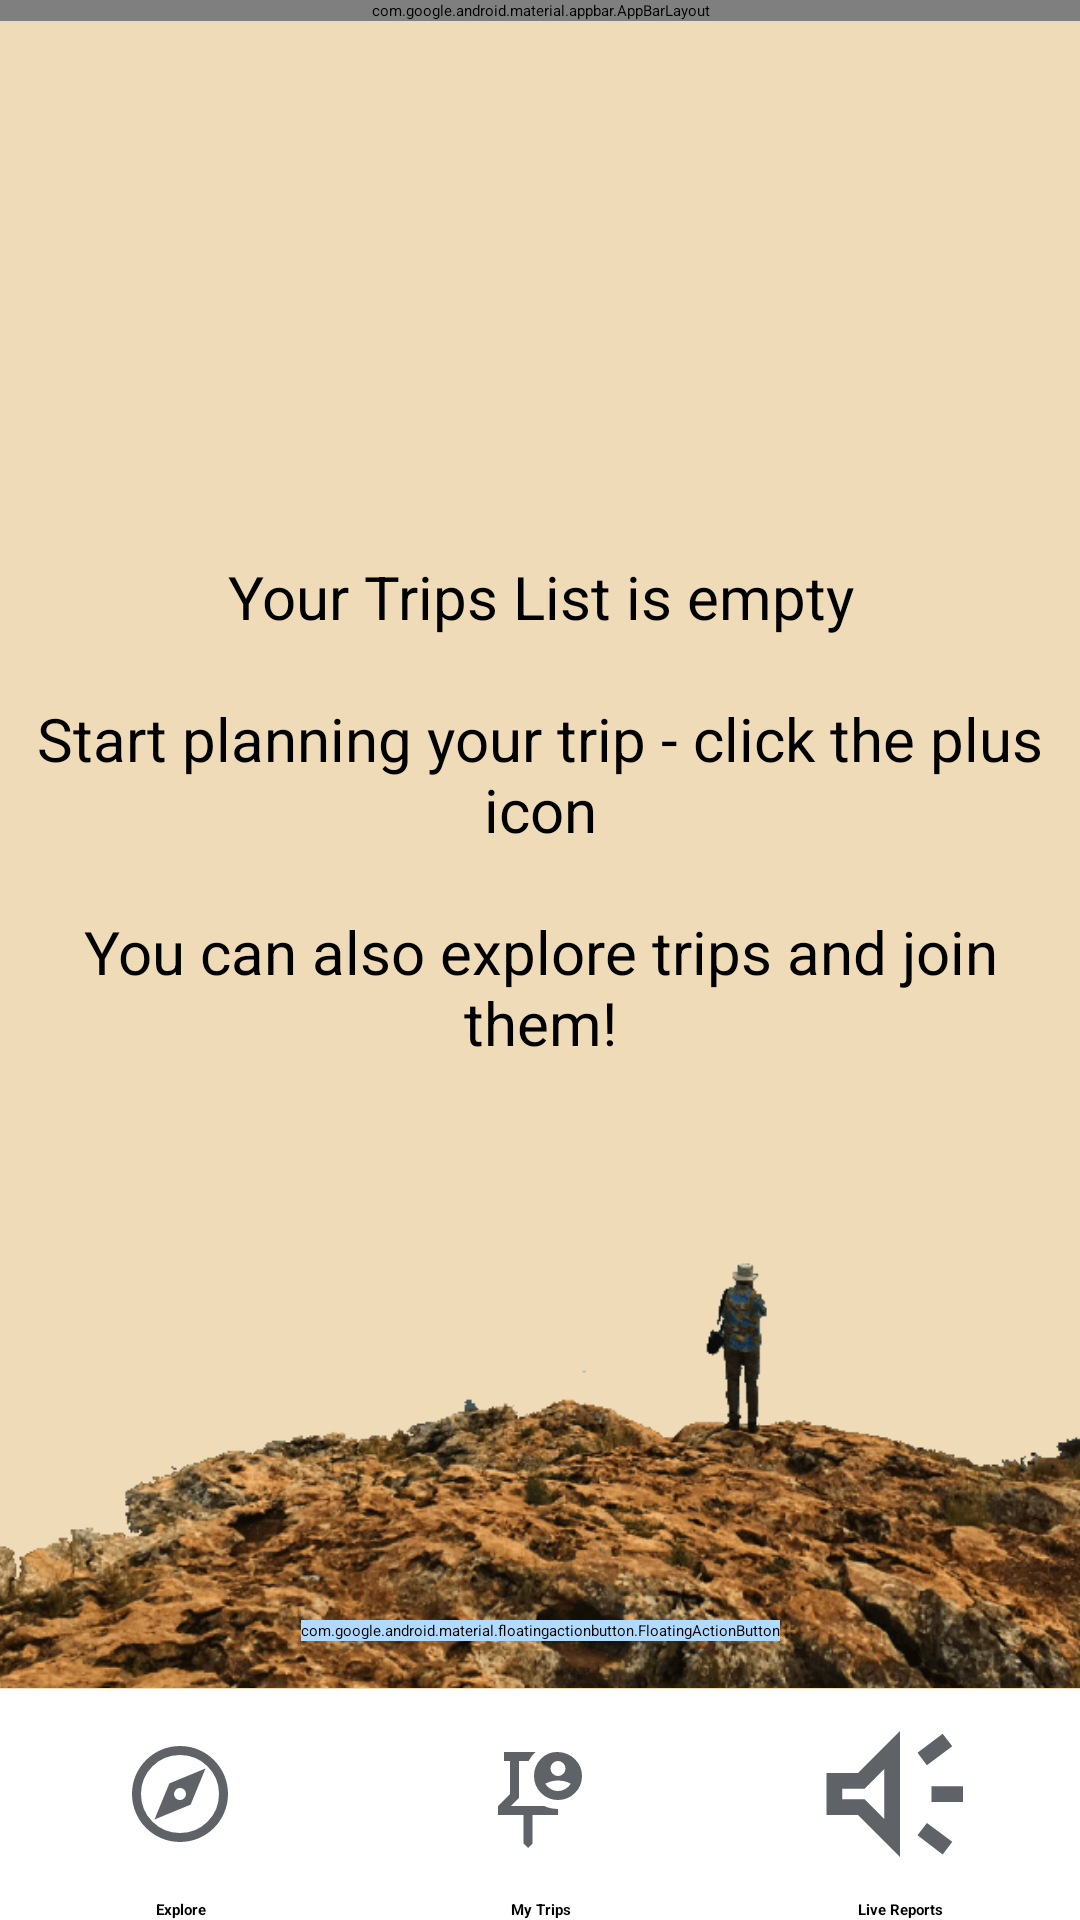

Write the Android layout XML for this screen, with the resource values it uses.
<!-- AndroidManifest.xml: application theme Theme.MyKumve.Starting -->
<!-- res/layout/main_screen.xml -->
<?xml version="1.0" encoding="utf-8"?>
<androidx.constraintlayout.widget.ConstraintLayout xmlns:android="http://schemas.android.com/apk/res/android"
    xmlns:app="http://schemas.android.com/apk/res-auto"
    xmlns:tools="http://schemas.android.com/tools"
    android:layout_width="match_parent"
    android:layout_height="match_parent"
    android:background="#EFDBB8"
    tools:context=".ui.main.MainScreenManager">

    <com.google.android.material.appbar.AppBarLayout
        android:id="@+id/appbar"
        android:layout_width="match_parent"
        android:layout_height="wrap_content"
        app:layout_constraintBottom_toTopOf="@id/mainRecyclerView"
        app:layout_constraintTop_toTopOf="parent">

        <androidx.appcompat.widget.Toolbar
            android:id="@+id/toolbar"
            android:layout_width="match_parent"
            android:layout_height="?attr/actionBarSize"
            android:background="@color/statusBarColor"
            app:title="Kumve" />
    </com.google.android.material.appbar.AppBarLayout>

    <ImageView
        android:layout_width="415dp"
        android:layout_height="182dp"
        android:src="@drawable/my_trips_background_empty_seek_the_lamb"
        app:layout_constraintBottom_toTopOf="@id/linearLayout2"
        app:layout_constraintEnd_toEndOf="parent"
        app:layout_constraintStart_toStartOf="parent" />

    <androidx.recyclerview.widget.RecyclerView
        android:id="@+id/mainRecyclerView"
        android:layout_width="0dp"
        android:layout_height="0dp"
        app:layout_constraintBottom_toTopOf="@+id/linearLayout2"
        app:layout_constraintEnd_toEndOf="parent"
        app:layout_constraintHorizontal_bias="0.0"
        app:layout_constraintStart_toStartOf="parent"
        app:layout_constraintTop_toBottomOf="@+id/appbar" />

    <com.google.android.material.floatingactionbutton.FloatingActionButton
        android:id="@+id/add_btn"
        android:layout_width="wrap_content"
        android:layout_height="wrap_content"
        android:layout_margin="16dp"
        android:backgroundTint="#B1DBFE"
        android:src="@drawable/baseline_add_24"
        app:layout_constraintBottom_toTopOf="@+id/linearLayout2"
        app:layout_constraintEnd_toEndOf="parent"
        app:layout_constraintStart_toStartOf="parent" />

    <LinearLayout
        android:id="@+id/linearLayout2"
        android:layout_width="match_parent"
        android:layout_height="70dp"
        android:background="#FFFFFF"
        android:orientation="horizontal"
        app:layout_constraintBottom_toTopOf="@id/linearLayout3"
        app:layout_constraintEnd_toEndOf="parent"
        app:layout_constraintStart_toStartOf="parent">

        <ImageButton
            android:id="@+id/partners_btn_ms"
            android:layout_width="0dp"
            android:layout_height="match_parent"
            android:layout_weight="1"
            android:background="@color/white"
            android:padding="15dp"
            android:scaleType="fitCenter"
            android:src="@drawable/search_trips_vector" />

        <ImageButton
            android:id="@+id/ms_btn"
            android:layout_width="0dp"
            android:layout_height="match_parent"
            android:layout_weight="1"
            android:backgroundTint="@color/lightGrey"
            android:padding="15dp"
            android:scaleType="fitCenter"
            android:src="@drawable/my_trips_vector"/>

        <ImageButton
            android:id="@+id/reports_btn"
            android:layout_width="0dp"
            android:layout_height="match_parent"
            android:layout_weight="1"
            android:backgroundTint="@color/white"
            android:scaleType="fitCenter"
            android:src="@drawable/reports_vector" />
    </LinearLayout>

    <LinearLayout
        android:id="@+id/linearLayout3"
        android:layout_width="match_parent"
        android:layout_height="wrap_content"
        android:background="#FFFFFF"
        android:gravity="bottom"
        android:orientation="horizontal"
        app:layout_constraintBottom_toBottomOf="parent"
        app:layout_constraintEnd_toEndOf="parent"
        app:layout_constraintStart_toStartOf="parent">

        <TextView
            android:id="@+id/partners_btn_ms_text"
            android:layout_width="0dp"
            android:layout_height="wrap_content"
            android:layout_weight="1"
            android:background="@color/white"
            android:gravity="center"
            android:text="Explore"
            android:textStyle="bold" />

        <TextView
            android:id="@+id/ms_btn_text"
            android:layout_width="0dp"
            android:layout_height="wrap_content"
            android:layout_weight="1"
            android:gravity="center"
            android:text="My Trips"
            android:textStyle="bold" />

        <TextView
            android:id="@+id/reports_btn_text"
            android:layout_width="0dp"
            android:layout_height="wrap_content"
            android:layout_weight="1"
            android:gravity="center"
            android:text="Live Reports"
            android:textStyle="bold" />
    </LinearLayout>
    <TextView
        android:id="@+id/information_while_empty"
        android:layout_width="wrap_content"
        android:layout_height="wrap_content"
        android:gravity="center"
        android:text="@string/welcome_when_my_trips_empty"
        android:textSize="20sp"
        app:layout_constraintBottom_toTopOf="@id/linearLayout2"
        app:layout_constraintEnd_toEndOf="parent"
        app:layout_constraintStart_toStartOf="parent"
        app:layout_constraintTop_toTopOf="parent" />
</androidx.constraintlayout.widget.ConstraintLayout>
<!-- resources referenced by this layout -->
<resources>
  <color name="lightGrey">#A9A9A9</color>
  <color name="statusBarColor">#C49649</color>
  <color name="white">#FFFFFFFF</color>
  <!-- drawable baseline_add_24 (drawable) -->
  <vector android:height="24dp" android:tint="#C39648"
      android:viewportHeight="24" android:viewportWidth="24"
      android:width="24dp" xmlns:android="http://schemas.android.com/apk/res/android">
      <path android:fillColor="@android:color/white" android:pathData="M19,13h-6v6h-2v-6H5v-2h6V5h2v6h6v2z"/>
  </vector>
  <!-- drawable my_trips_background_empty_seek_the_lamb: gif bitmap (drawable, 115341 bytes) -->
  <!-- drawable my_trips_vector (drawable) -->
  <vector xmlns:android="http://schemas.android.com/apk/res/android"
      android:width="20dp"
      android:height="20dp"
      android:viewportWidth="960"
      android:viewportHeight="960">
    <path
        android:pathData="M380,396ZM384,912 L348,876v-228L144,648v-72l96,-96v-264h-48v-72h252q-17,16 -30.5,34T389,216h-77v294l-66,66h268q26,13 53.5,18t56.5,6v48L420,648v228l-36,36ZM624,336q25,0 42.5,-17.5T684,276q0,-25 -17.5,-42.5T624,216q-25,0 -42.5,17.5T564,276q0,25 17.5,42.5T624,336ZM624,456q32,0 59,-16t43,-42q-23,-13 -48.72,-19.5t-53.5,-6.5q-27.78,0 -53.28,7T522,398q16,26 43,42t59,16ZM623.77,528Q544,528 488,471.84 432,415.68 432,336q0,-80.92 56,-137.96Q544,141 624,144t136,58q56,55 56,134.48 0,79.48 -56.23,135.5 -56.22,56.02 -136,56.02Z"
        android:fillColor="#5f6368"/>
  </vector>
  <!-- drawable reports_vector (drawable) -->
  <vector xmlns:android="http://schemas.android.com/apk/res/android"
      android:width="20dp"
      android:height="20dp"
      android:viewportWidth="960"
      android:viewportHeight="960">
    <path
        android:pathData="M624,516v-72h144v72L624,516ZM675,756 L560,669 603,612 719,698 675,756ZM603,348 L560,291 675,204 719,262 603,348ZM144,576v-192h144l192,-192v576L288,576L144,576ZM408,366 L318,456L216,456v48h102l90,90v-228ZM313,480Z"
        android:fillColor="#5f6368"/>
  </vector>
  <!-- drawable search_trips_vector (drawable) -->
  <vector xmlns:android="http://schemas.android.com/apk/res/android"
      android:width="20dp"
      android:height="20dp"
      android:viewportWidth="960"
      android:viewportHeight="960">
    <path
        android:pathData="m276,684 l289,-119 119,-289 -289,119 -119,289ZM480,528q-20,1 -34,-13.5T432,480q0,-20 13.8,-34t34.2,-14q20.4,0 34.2,13.8Q528,459.6 528,480q0,20.4 -13.8,34.2Q500.4,528 480,528ZM480.28,864Q401,864 331,834t-122.5,-82.5Q156,699 126,629.04t-30,-149.5Q96,400 126,330.5q30,-69.5 82.5,-122T330.96,126q69.96,-30 149.5,-30t149.04,30q69.5,30 122,82.5T834,330.72q30,69.73 30,149Q864,559 834,629t-82.5,122.5Q699,804 629.28,834q-69.73,30 -149,30ZM480,792q130,0 221,-91t91,-221q0,-130 -91,-221t-221,-91q-130,0 -221,91t-91,221q0,130 91,221t221,91ZM480,480Z"
        android:fillColor="#5f6368"/>
  </vector>
  <string name="welcome_when_my_trips_empty">Your Trips List is empty\n\nStart planning your trip - click the plus icon\n\nYou can also explore trips and join them!\n</string>
  <style name="Theme.MyKumve.Starting" parent="Theme.SplashScreen" translatable="false">
          <item name="windowSplashScreenBackground">@color/black</item>
          <item name="postSplashScreenTheme">@style/Theme.MyKumve</item>
      </style>
  <color name="black">#000000</color>
  <style name="Theme.MyKumve" parent="Base.Theme.MyKumve" />
  <style name="Base.Theme.MyKumve" parent="Theme.Material3.DayNight.NoActionBar">
          
          
      </style>
</resources>
